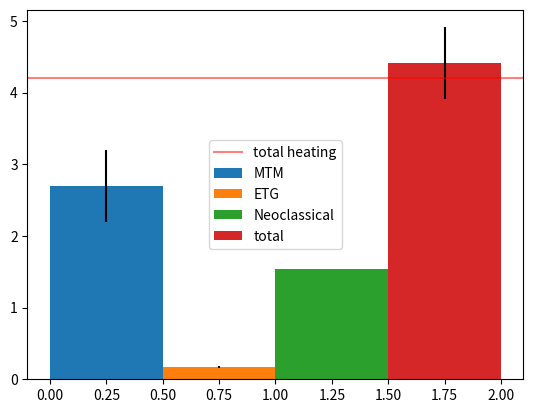

Reproduce this figure in Python.
import numpy as np
import matplotlib
import matplotlib.pyplot as plt
import pandas as pd

#https://matplotlib.org/3.3.3/api/_as_gen/matplotlib.pyplot.bar.html
width=0.5
labels = ['MTM', 'ETG', 'Neoclassical']#, 'Other'
#colors=['orange','blue']
sizes = [2.7, 0.17, 1.54]
error = [0.5,0.01,0]
total_trans=4.2
trans_error=1.5

locations=np.arange(0.5*width,0.5*width+float(len(labels))*width+0.00001,width)

total=np.sum(sizes)
total_error=0
for i in error:
	total_error=total_error+i**2.

total_error=np.sqrt(total_error)

print("Total transport: "+str(total))
print("Total transport error: "+str(total_error))

plt.clf()
# Pie chart, where the slices will be ordered and plotted counter-clockwise:
for i in range(len(sizes)):
	plt.bar(locations[i], sizes[i], width, yerr=error[i],label=labels[i])

plt.bar(locations[-1], total, width, yerr=total_error,label='total')

'''
x_max=np.max(locations+0.5*width)
x=[0,0,x_max,x_max]
y=[total_trans-trans_error,total_trans+trans_error,total_trans+trans_error,total_trans-trans_error]
matplotlib.patches.Rectangle((0,total_trans-trans_error),10,2.*trans_error,alpha=0.4)
plt.fill(x,y,alpha=0.6,label='total transport')
'''

plt.axhline(total_trans,color='red',alpha=0.5,label='total heating')

plt.legend()

plt.show()

